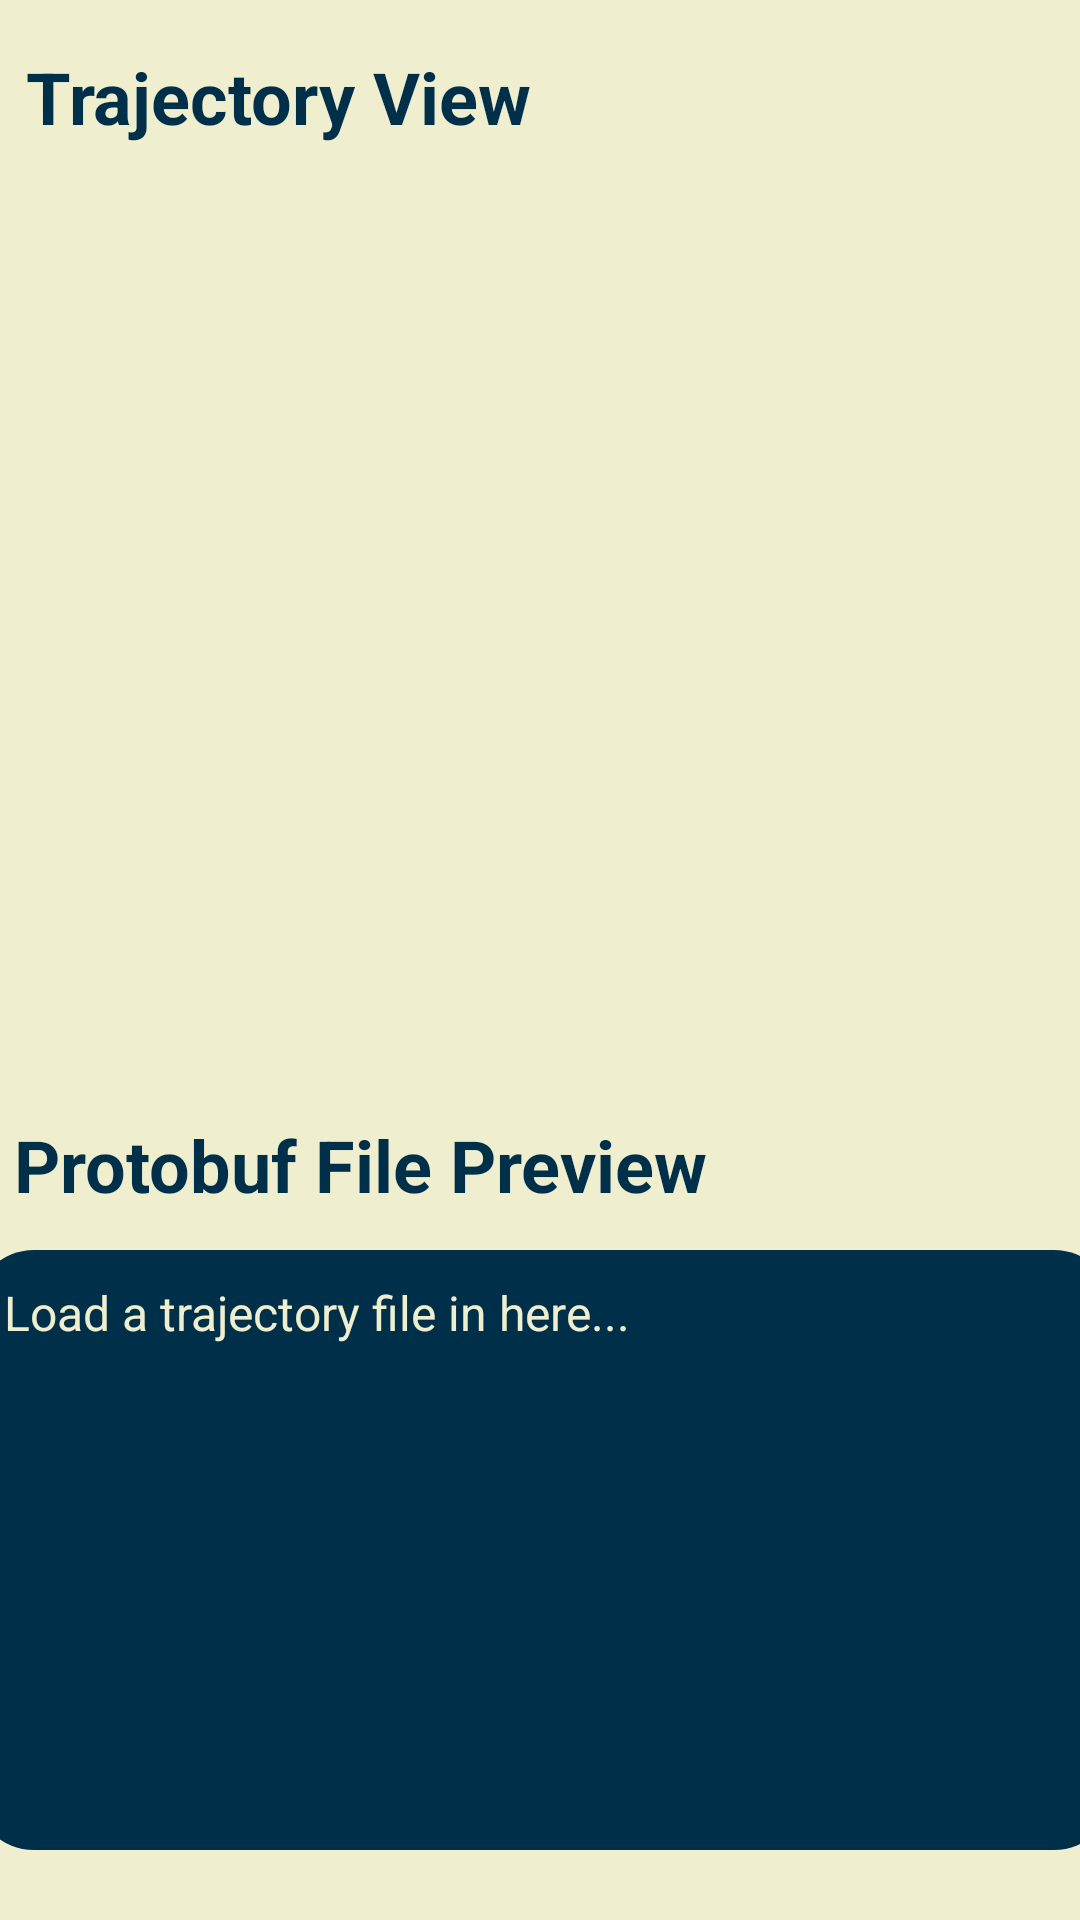

Produce the Android XML layout that renders to this screen, including the resource entries it uses.
<!-- AndroidManifest.xml: application theme Theme.A2_Integration -->
<!-- res/layout/fragment_task3api.xml -->
<?xml version="1.0" encoding="utf-8"?>
<androidx.constraintlayout.widget.ConstraintLayout xmlns:android="http://schemas.android.com/apk/res/android"
    xmlns:app="http://schemas.android.com/apk/res-auto"
    xmlns:tools="http://schemas.android.com/tools"
    android:layout_width="match_parent"
    android:layout_height="match_parent"
    tools:context=".task3api"
    android:background="@color/backgroundWhite">

    <TextView
        android:id="@+id/textView2"
        android:layout_width="wrap_content"
        android:layout_height="wrap_content"
        android:layout_marginTop="16dp"
        android:text="Trajectory View"
        android:textSize="24sp"
        android:textColor="@color/deepBlue"
        android:textStyle="bold"
        app:layout_constraintEnd_toEndOf="parent"
        app:layout_constraintHorizontal_bias="0.045"
        app:layout_constraintStart_toStartOf="parent"
        app:layout_constraintTop_toTopOf="parent" />

    <ImageView
        android:id="@+id/imageView21"
        android:layout_width="36dp"
        android:layout_height="36dp"
        android:layout_marginTop="12dp"
        android:src="@drawable/human_footprint"
        app:layout_constraintEnd_toEndOf="parent"
        app:layout_constraintHorizontal_bias="0.086"
        app:layout_constraintStart_toEndOf="@+id/textView2"
        app:layout_constraintTop_toTopOf="parent" />

    <androidx.recyclerview.widget.RecyclerView
        android:id="@+id/trajectoryRecycler"
        android:layout_width="384dp"
        android:layout_height="300dp"
        app:layout_constraintBottom_toBottomOf="parent"
        app:layout_constraintEnd_toEndOf="parent"
        app:layout_constraintStart_toStartOf="parent"
        app:layout_constraintTop_toBottomOf="@+id/textView2"
        app:layout_constraintVertical_bias="0.033" />

    <TextView
        android:id="@+id/tvProtobuffer"
        android:layout_width="wrap_content"
        android:layout_height="wrap_content"
        android:layout_marginTop="372dp"
        android:text="Protobuf File Preview"
        android:textColor="@color/deepBlue"
        android:textSize="24sp"
        android:textStyle="bold"
        app:layout_constraintEnd_toEndOf="parent"
        app:layout_constraintHorizontal_bias="0.035"
        app:layout_constraintStart_toStartOf="parent"
        app:layout_constraintTop_toTopOf="parent" />

    <FrameLayout
        android:layout_width="380dp"
        android:layout_height="200dp"
        app:layout_constraintBottom_toBottomOf="parent"
        app:layout_constraintEnd_toEndOf="parent"
        app:layout_constraintHorizontal_bias="0.458"
        app:layout_constraintStart_toStartOf="parent"
        app:layout_constraintTop_toBottomOf="@+id/tvProtobuffer"
        app:layout_constraintVertical_bias="0.345">

        <ImageView
            android:id="@+id/imageView22"
            android:layout_width="wrap_content"
            android:layout_height="wrap_content"
            android:src="@drawable/protobuffer_bg" />

        <ScrollView
            android:layout_width="match_parent"
            android:layout_height="match_parent">

            <TextView
                android:id="@+id/tvProtoFile"
                android:layout_width="match_parent"
                android:layout_height="wrap_content"
                android:layout_margin="10dp"
                android:orientation="vertical"
                android:text="Load a trajectory file in here..."
                android:textColor="@color/backgroundWhite"
                android:textSize="16sp" />

        </ScrollView>

    </FrameLayout>

</androidx.constraintlayout.widget.ConstraintLayout>
<!-- resources referenced by this layout -->
<resources>
  <color name="backgroundWhite">#efefd0</color>
  <color name="deepBlue">#003049</color>
  <!-- drawable protobuffer_bg (drawable) -->
  <?xml version="1.0" encoding="utf-8"?>
  <shape xmlns:android="http://schemas.android.com/apk/res/android" android:shape="rectangle">
      <solid android:color="@color/deepBlue"  />
  
      <corners android:radius="20dp" />
  
      <size
          android:width="380dp"
          android:height="200dp" />
  
  </shape>
  <style name="Theme.A2_Integration" parent="Theme.MaterialComponents.DayNight.NoActionBar">
      
      <item name="colorPrimary">@color/lightBlue</item>
      <item name="colorPrimaryVariant">#303F9F</item>
      <item name="colorOnPrimary">@color/white</item>
      
      <item name="colorSecondary">#3F51B5</item>
      <item name="colorSecondaryVariant">#3F51B5</item>
      <item name="colorOnSecondary">@color/black</item>
      
      <item name="android:statusBarColor" tools:targetApi="l">?attr/colorPrimaryVariant</item>
      <item name="android:windowLightStatusBar">false</item>
      
  </style>
  <color name="lightBlue">#4481bf</color>
  <color name="white">#FFFFFFFF</color>
  <color name="black">#FF000000</color>
</resources>
